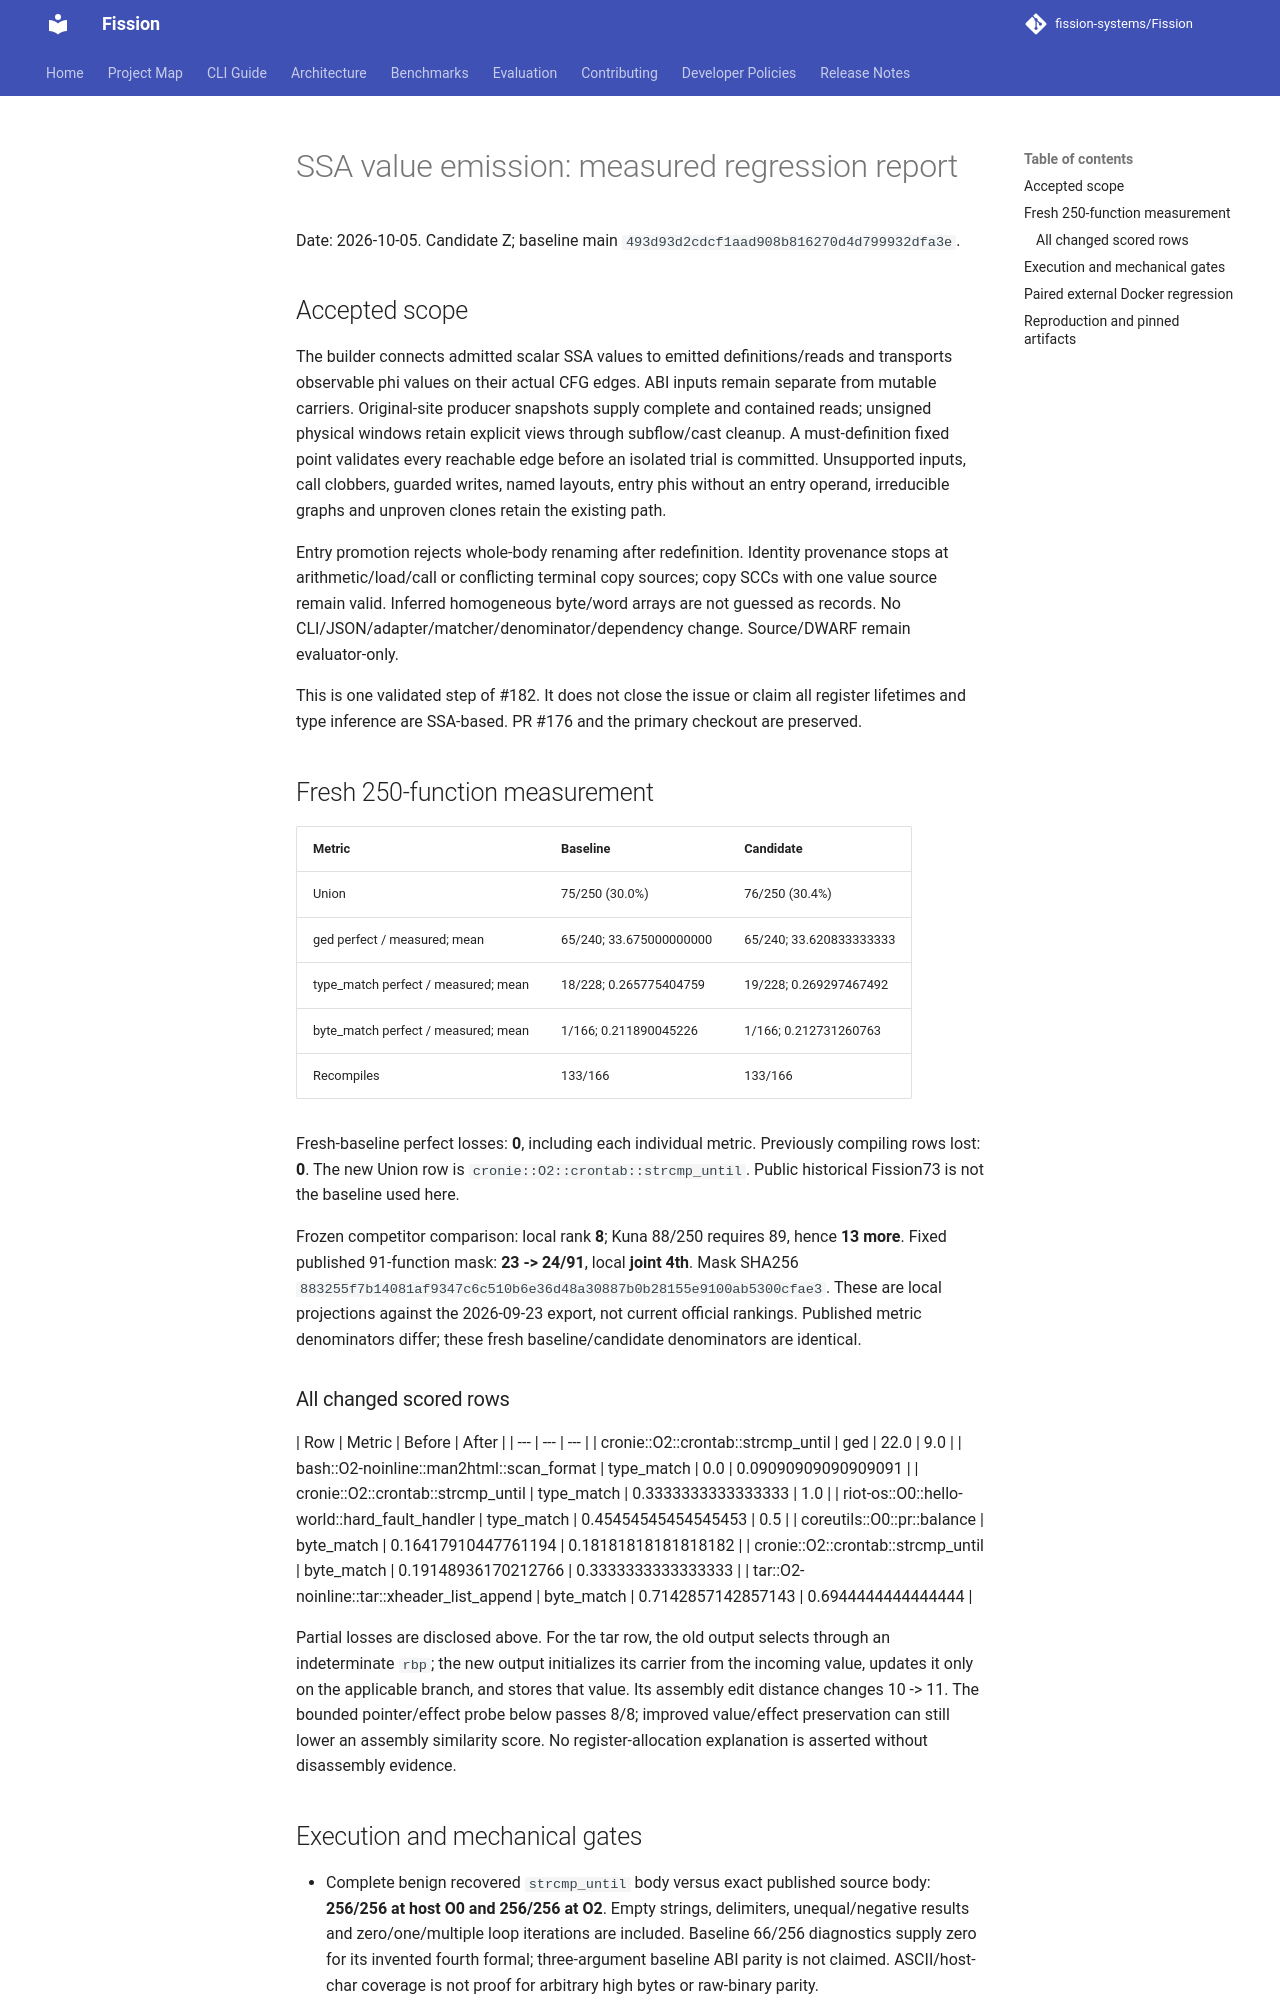

repository: fission-systems/Fission · page: reports/2026-10-05-ssa-value-emission/index.html · generator: mkdocs

# SSA value emission: measured regression report

Date: 2026-10-05. Candidate Z; baseline main `493d93d2cdcf1aad908b816270d4d799932dfa3e`.

## Accepted scope

The builder connects admitted scalar SSA values to emitted definitions/reads and transports observable phi values on their actual CFG edges. ABI inputs remain separate from mutable carriers. Original-site producer snapshots supply complete and contained reads; unsigned physical windows retain explicit views through subflow/cast cleanup. A must-definition fixed point validates every reachable edge before an isolated trial is committed. Unsupported inputs, call clobbers, guarded writes, named layouts, entry phis without an entry operand, irreducible graphs and unproven clones retain the existing path.

Entry promotion rejects whole-body renaming after redefinition. Identity provenance stops at arithmetic/load/call or conflicting terminal copy sources; copy SCCs with one value source remain valid. Inferred homogeneous byte/word arrays are not guessed as records. No CLI/JSON/adapter/matcher/denominator/dependency change. Source/DWARF remain evaluator-only.

This is one validated step of #182. It does not close the issue or claim all register lifetimes and type inference are SSA-based. PR #176 and the primary checkout are preserved.

## Fresh 250-function measurement

| Metric | Baseline | Candidate |
| --- | --- | --- |
| Union | 75/250 (30.0%) | 76/250 (30.4%) |
| ged perfect / measured; mean | 65/240; 33.675000000000 | 65/240; 33.620833333333 |
| type_match perfect / measured; mean | 18/228; 0.265775404759 | 19/228; 0.269297467492 |
| byte_match perfect / measured; mean | 1/166; 0.211890045226 | 1/166; 0.212731260763 |
| Recompiles | 133/166 | 133/166 |

Fresh-baseline perfect losses: **0**, including each individual metric. Previously compiling rows lost: **0**. The new Union row is `cronie::O2::crontab::strcmp_until`. Public historical Fission73 is not the baseline used here.

Frozen competitor comparison: local rank **8**; Kuna 88/250 requires 89, hence **13 more**. Fixed published 91-function mask: **23 -> 24/91**, local **joint 4th**. Mask SHA256 `883255f7b14081af9347c6c510b6e36d48a30887b0b28155e9100ab5300cfae3`. These are local projections against the 2026-09-23 export, not current official rankings. Published metric denominators differ; these fresh baseline/candidate denominators are identical.

### All changed scored rows

| Row | Metric | Before | After |
| --- | --- | --- |
| cronie::O2::crontab::strcmp_until | ged | 22.0 | 9.0 |
| bash::O2-noinline::man2html::scan_format | type_match | 0.0 | 0.09090909090909091 |
| cronie::O2::crontab::strcmp_until | type_match | 0.3333333333333333 | 1.0 |
| riot-os::O0::hello-world::hard_fault_handler | type_match | 0.45454545454545453 | 0.5 |
| coreutils::O0::pr::balance | byte_match | 0.16417910447761194 | 0.18181818181818182 |
| cronie::O2::crontab::strcmp_until | byte_match | 0.19148936170212766 | 0.3333333333333333 |
| tar::O2-noinline::tar::xheader_list_append | byte_match | 0.7142857142857143 | 0.6944444444444444 |

Partial losses are disclosed above. For the tar row, the old output selects through an indeterminate `rbp`; the new output initializes its carrier from the incoming value, updates it only on the applicable branch, and stores that value. Its assembly edit distance changes 10 -> 11. The bounded pointer/effect probe below passes 8/8; improved value/effect preservation can still lower an assembly similarity score. No register-allocation explanation is asserted without disassembly evidence.
